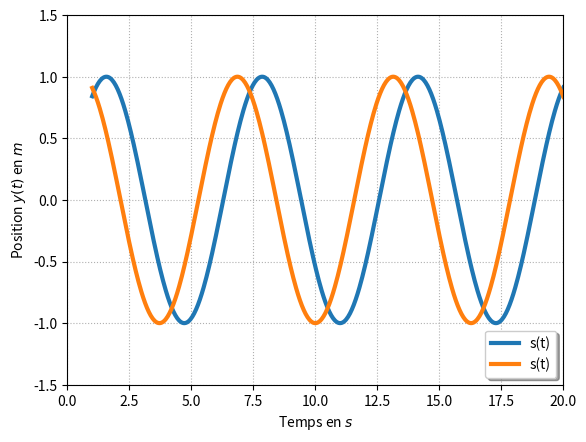

Here is the Python script that generated this plot:
import matplotlib.pyplot as plt
import numpy as np
from math import sqrt



x=np.linspace(1,20,500)
p1=plt.plot(x,(np.sin(x)),
            label="s(t)",linewidth=3)
p2=plt.plot(x,(np.sin(x+1)),
            label="s(t)",linewidth=3)

plt.grid(True, which="both", linestyle="dotted")
#plt.title("Fonctions trigonometriques")  
#plt.legend([p1, p2], ["Sinus", "Cosinus"])
plt.legend(loc='lower right', fancybox=True, shadow=True, prop=dict(size=10))
plt.xlabel("Temps en $s$")
plt.ylabel("Position $y(t)$ en $m$")
plt.axis([0,20,-1.5,1.5])
plt.show()


